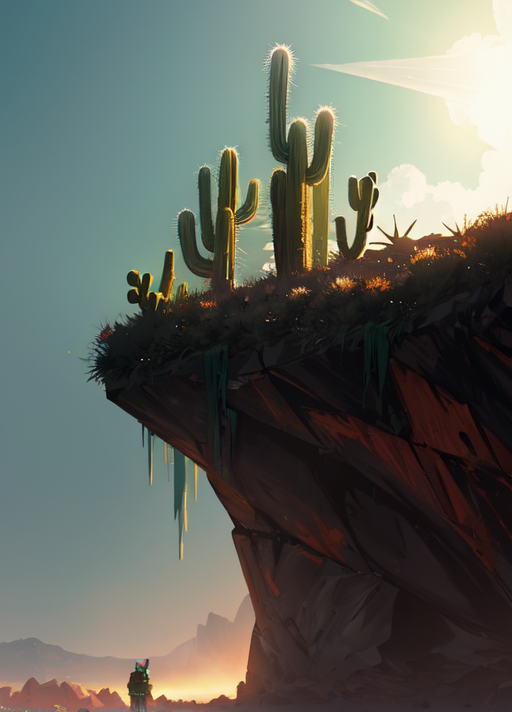
Generation parameters embedded in this image by AUTOMATIC1111 Stable Diffusion web UI or a fork of it (Forge, ...) (PNG 'parameters' text chunk):
Cactuar from final fantasy ,artstation,HD,4k,Cinematic,dramtic,sci-fi,vivid,cinematic lighting,backlight,
Negative prompt: bad anatomy, bad hands, bad feet, bad arms, bad legs, bad torso, bad face, missing fingers, fused fingers, cropped, worst quality, low quality, normal quality, high quality, jpeg artifacts, blurry, motion blur, noise, distortion, text
Steps: 150, Sampler: Euler a, CFG scale: 7, Seed: 3505043931, Size: 512x712, Model hash: 4234637cb8, Model: pixel-art-xl, Version: v1.5.1